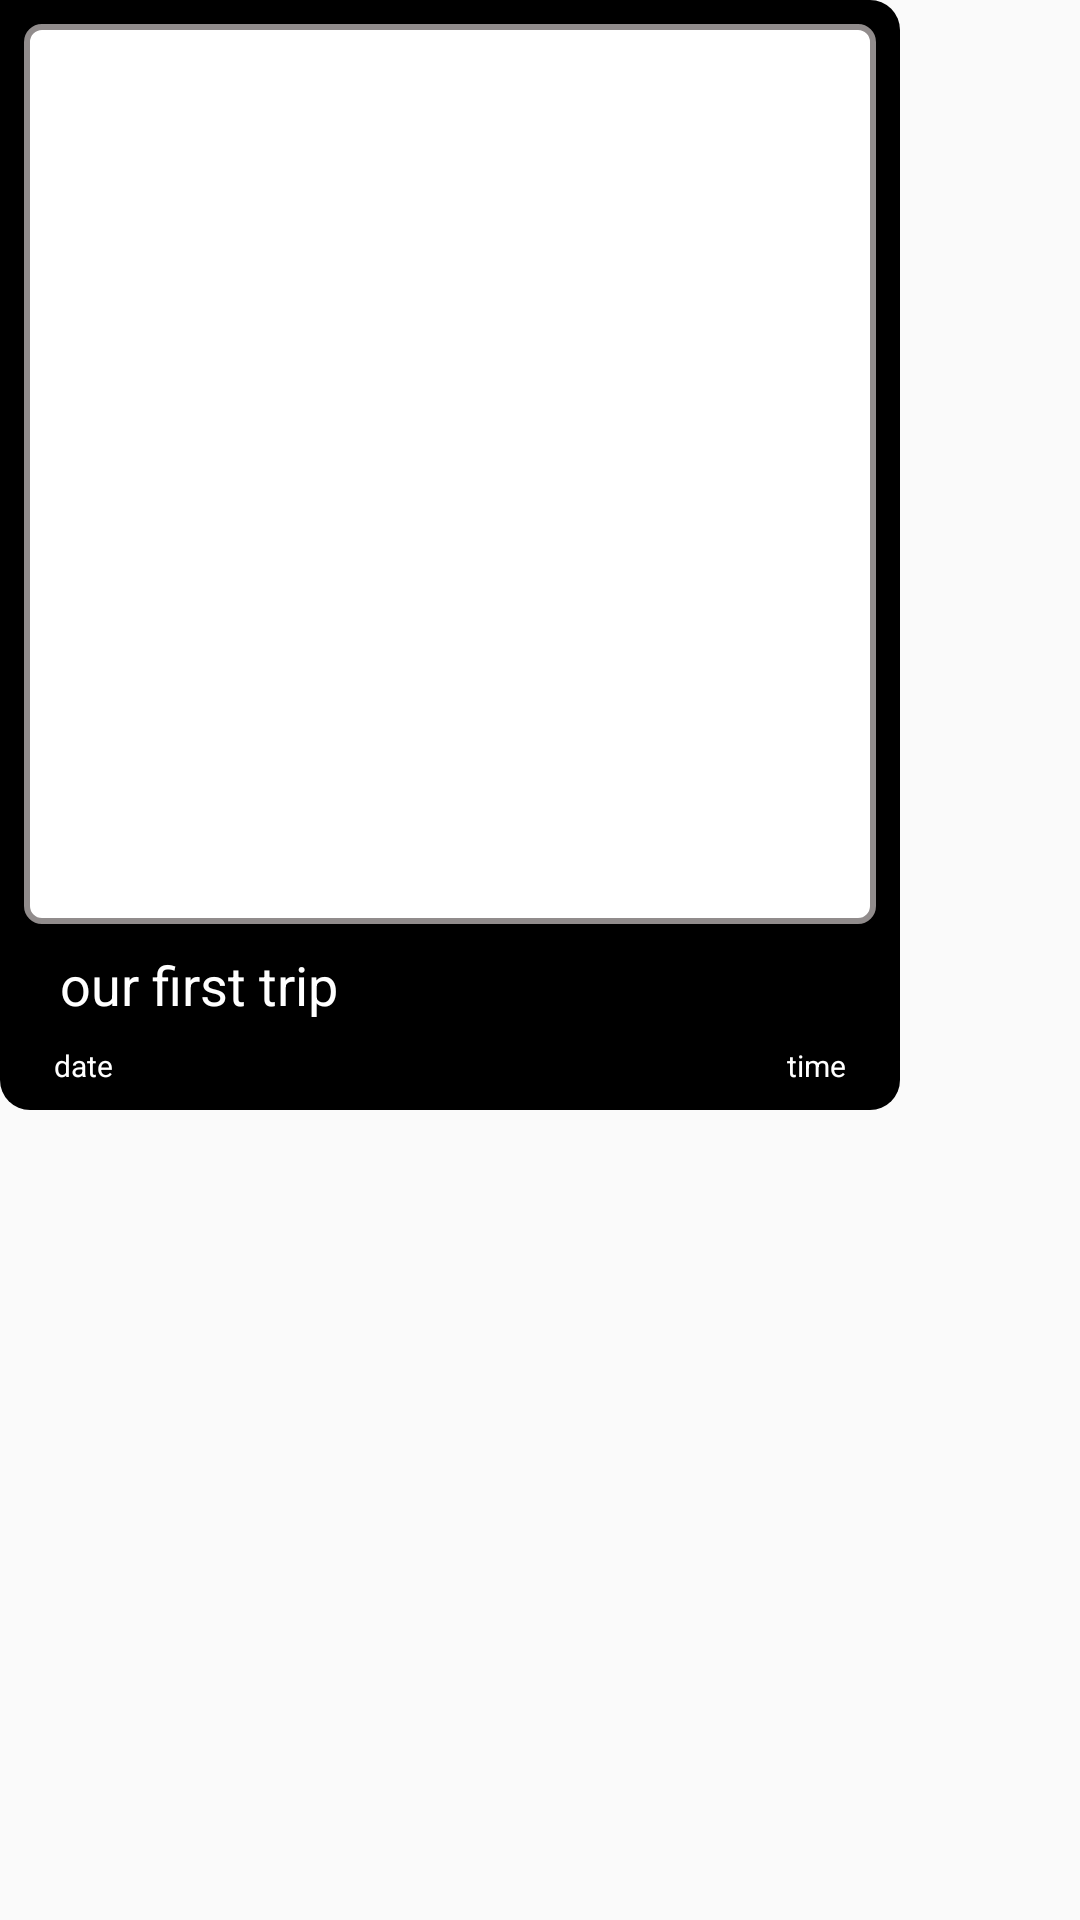

The Android layout XML behind this screen, and the referenced resources:
<!-- AndroidManifest.xml: application theme Theme.LikeYesterday -->
<!-- res/layout/chat_item_left.xml -->
<?xml version="1.0" encoding="utf-8"?>
<RelativeLayout
    xmlns:android="http://schemas.android.com/apk/res/android"
    android:layout_width="match_parent"
    android:layout_height="wrap_content"
    android:layout_marginBottom="8dp">

    <RelativeLayout
        xmlns:android="http://schemas.android.com/apk/res/android"
        android:layout_width="300dp"
        android:layout_height="wrap_content"
        android:background="@drawable/chat_background_left"
        android:padding="8dp">

        <ImageView
            android:id="@+id/chatImageView"
            android:layout_height="300dp"
            android:layout_width="300dp"
            android:background="@drawable/black_border" />

        <TextView
            android:id="@+id/chatDescription"
            android:layout_width="300dp"
            android:layout_height="wrap_content"
            android:padding="8dp"
            android:textSize="18sp"
            android:textColor="@color/white"
            android:layout_marginLeft="4dp"
            android:layout_below="@+id/chatImageView"
            android:text="our first trip"/>

        <TextView
            android:id="@+id/chatDate"
            android:layout_width="wrap_content"
            android:layout_height="wrap_content"
            android:textSize="10sp"
            android:textColor="@color/white"
            android:paddingHorizontal="10dp"
            android:layout_below="@+id/chatDescription"
            android:text="date"/>

        <TextView
            android:id="@+id/chatTime"
            android:layout_width="wrap_content"
            android:layout_height="wrap_content"
            android:textSize="10sp"
            android:paddingHorizontal="10dp"
            android:textColor="@color/white"
            android:layout_below="@+id/chatDescription"
            android:layout_alignParentEnd="true"
            android:text="time"/>

    </RelativeLayout>

</RelativeLayout>
<!-- resources referenced by this layout -->
<resources>
  <color name="white">#FFFFFFFF</color>
  <!-- drawable black_border (drawable) -->
  <?xml version="1.0" encoding="utf-8"?>
  <shape xmlns:android="http://schemas.android.com/apk/res/android"
      android:shape="rectangle">
  
      <solid android:color="@color/white"/>
      <stroke android:width="2dp"
          android:color="#918C8C"/>
      <corners android:radius="5dp"/>
  
  
  </shape>
  <!-- drawable chat_background_left (drawable) -->
  <?xml version="1.0" encoding="utf-8"?>
  <shape xmlns:android="http://schemas.android.com/apk/res/android"
      android:shape="rectangle">
  
      <corners
          android:radius="10dp"
          android:topLeftRadius="0dp"/>
  
      <solid android:color="@color/black"/>
      <stroke android:color="@color/white"/>
  
  </shape>
  <style name="Theme.LikeYesterday" parent="Theme.MaterialComponents.Light">
          <item name="colorPrimary">@color/yellow</item>
          <item name="colorPrimaryVariant">#000000</item>
          <item name="colorSecondary">@color/black</item>
          <item name="colorOnSurface">#000000</item>
          <item name="colorOnPrimary">#FFFFFF</item>
          <item name="colorSecondaryVariant">@color/teal_700</item>
          <item name="colorOnSecondary">#FFFFFF</item>
          <item name="colorError">#A50F04</item>
          <item name="colorOnError">#FFFFFF</item>
          <item name="colorSurface">#FFFFFF</item>
  
          <item name="android:colorBackground">@color/background</item>
          <item name="colorOnBackground">#FFFFFF</item>
          <item name="windowActionBar">false</item>--&gt;
          <item name="windowNoTitle">true</item>
      </style>
  <color name="black">#FF000000</color>
  <color name="yellow">#FFC107</color>
  <color name="teal_700">#FF018786</color>
  <color name="background">#FAFAFA</color>
</resources>
